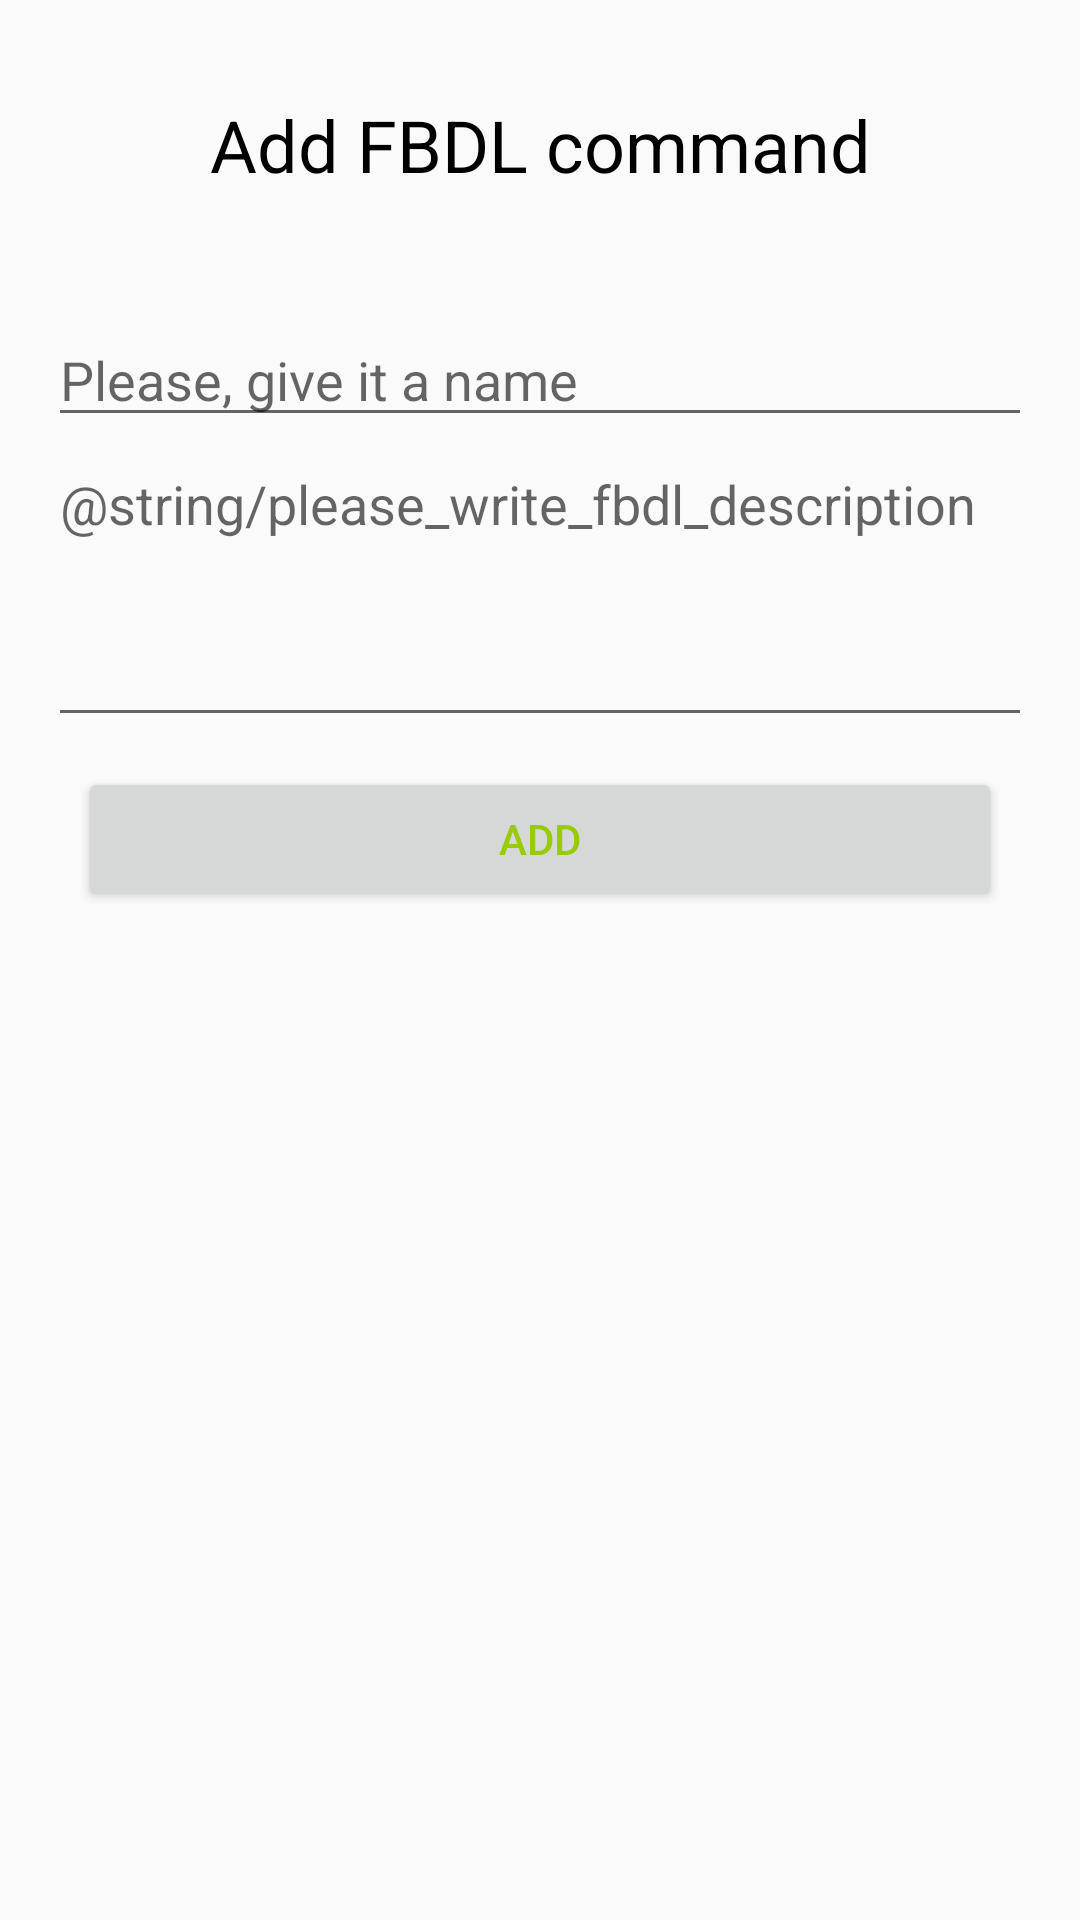

This screen was rendered from an Android layout file. Write that file and the resources it references.
<!-- AndroidManifest.xml: application theme Theme.RobotController -->
<!-- res/layout/activity_add_command.xml -->
<?xml version="1.0" encoding="utf-8"?>
<LinearLayout
    xmlns:android="http://schemas.android.com/apk/res/android"
    xmlns:tools="http://schemas.android.com/tools"
    android:layout_width="match_parent"
    android:layout_height="wrap_content"
    android:orientation="vertical"
    tools:context=".addCommand.AddCommandActivity"
    android:padding="16dp">

    <TextView
        android:id="@+id/textView"
        android:layout_width="match_parent"
        android:layout_height="wrap_content"
        android:paddingTop="16dp"
        android:paddingBottom="16dp"
        android:text="@string/add_FbdlCommandText"
        android:textSize="24sp"
        android:layout_marginBottom="24dp"
        android:textAlignment="center"
        android:textAppearance="?attr/textAppearanceHeadline4" />

    <EditText
        android:id="@+id/add_command_name"
        android:layout_width="match_parent"
        android:layout_height="wrap_content"
        android:hint="@string/please_give_it_a_name" />

    <EditText
        android:id="@+id/add_command_description"
        android:layout_width="match_parent"
        android:layout_height="100dp"
        android:gravity="left|top"
        android:hint="@string/please_write_fbdl_description"
        android:inputType="textMultiLine"
        tools:ignore="RtlHardcoded" />

    <Button
        android:id="@+id/add_btnDone"
        android:layout_width="match_parent"
        android:layout_margin="10dp"
        android:layout_height="wrap_content"
        android:textColor="@android:color/holo_green_light"
        android:text="@string/add_btnDone" />

</LinearLayout>
<!-- resources referenced by this layout -->
<resources>
  <string name="add_FbdlCommandText">Add FBDL command</string>
  <string name="add_btnDone">Add</string>
  <string name="please_give_it_a_name">Please, give it a name</string>
  <style name="Theme.RobotController" parent="Theme.AppCompat.Light.DarkActionBar">
          
          <item name="colorPrimary">@color/purple_500</item>
          <item name="colorPrimaryDark">@color/purple_700</item>
          <item name="colorAccent">@color/teal_200</item>
          
      </style>
  <!-- not gathered from this repository: default colours our renderer supplied (Android Studio template values) -->
  <color name="purple_500">#FF6200EE</color>
  <color name="purple_700">#FF3700B3</color>
  <color name="teal_200">#FF03DAC5</color>
</resources>
